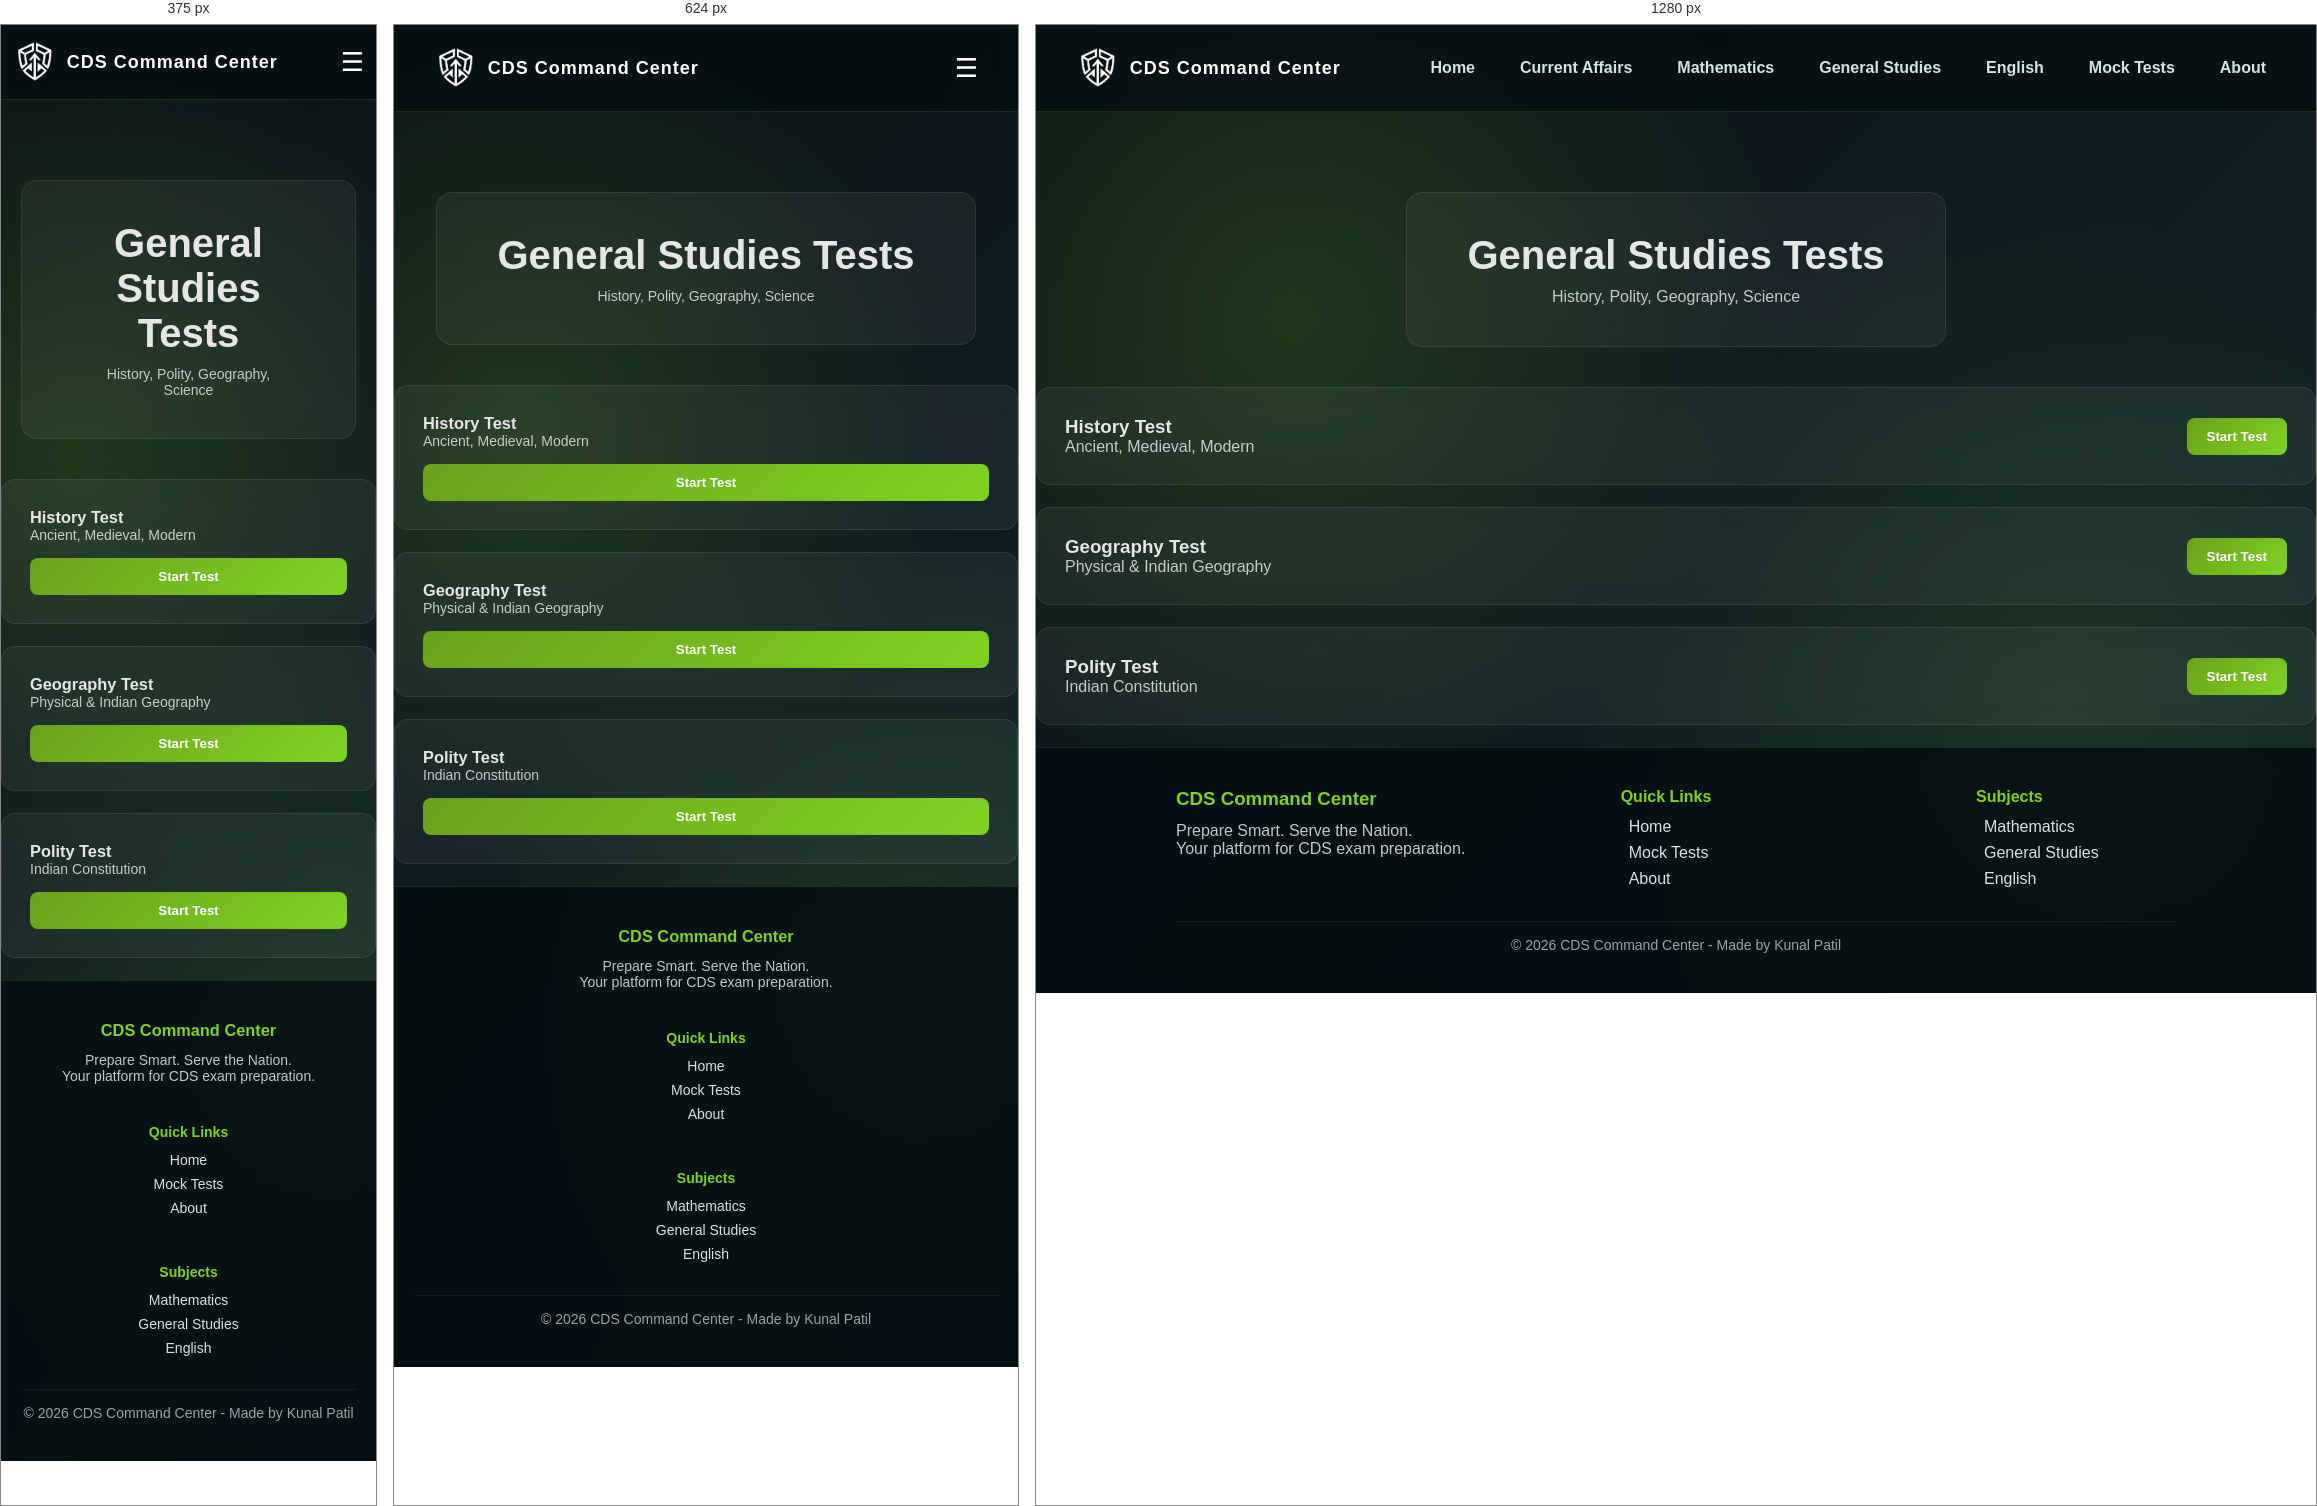
Rendered at 375 px, 624 px and 1280 px, left to right.

<!-- file: general-studies.html -->
<!DOCTYPE html>
<html>

<head>
<title>General Studies</title>
<meta name="viewport" content="width=device-width, initial-scale=1.0">
<link rel="stylesheet" href="style.css">
</head>

<body>

<nav>

<div class="logo">
  <img src="logo.png" alt="logo">
  <span>CDS Command Center</span>
</div>

<div class="menu" id="menu">
  <a href="index.html">Home</a>
  <a href="current-affairs.html">Current Affairs</a>
  <a href="mathematics.html">Mathematics</a>
  <a href="general-studies.html">General Studies</a>
  <a href="english.html">English</a>
  <a href="mock-tests.html">Mock Tests</a>
  <a href="about.html">About</a>
</div>

<!-- HAMBURGER -->
<div class="hamburger" id="hamburger">
  ☰
</div>

</nav>
<div class="container">

<section class="page-header">

<div class="dashboard-container">

<h1>General Studies Tests</h1>
<p>History, Polity, Geography, Science</p>

</div>

</section>

<div class="card">

<div>
<h3>History Test</h3>
<p>Ancient, Medieval, Modern</p>
</div>

<button>Start Test</button>

</div>

<div class="card">

<div>
<h3>Geography Test</h3>
<p>Physical & Indian Geography</p>
</div>

<button>Start Test</button>

</div>

<div class="card">

<div>
<h3>Polity Test</h3>
<p>Indian Constitution</p>
</div>

<button>Start Test</button>

</div>

</div>
<footer class="footer">

<div class="footer-container">

<div class="footer-section">

<h3>CDS Command Center</h3>

<p>Prepare Smart. Serve the Nation.</p>

<p>Your platform for CDS exam preparation.</p>

</div>

<div class="footer-section">

<h4>Quick Links</h4>

<ul>

<li><a href="index.html">Home</a></li>
<li><a href="mock-tests.html">Mock Tests</a></li>
<li><a href="about.html">About</a></li>

</ul>

</div>

<div class="footer-section">

<h4>Subjects</h4>

<ul>

<li><a href="mathematics.html">Mathematics</a></li>
<li><a href="general-studies.html">General Studies</a></li>
<li><a href="english.html">English</a></li>

</ul>

</div>

</div>

<div class="copyright">

<p>© 2026 CDS Command Center - Made by Kunal Patil</p>

</div>

</footer>
<script>
  window.si = window.si || function () { (window.siq = window.siq || []).push(arguments); };
</script>
<script defer src="/_vercel/speed-insights/script.js"></script>
<script src="script.js"></script>
</body>
</html>


/* @media block from style.css */
@media (max-width: 768px) {
  html {
    font-size: 14px;
  }
}

/* @media block from style.css */
@media (max-width:768px){

nav{
flex-direction: row;   /* ✅ FIX */
}

.hero{
padding:80px 20px 40px 20px;
}

.hero h1{
font-size:32px;
}

.stats-container{
flex-direction:column;
gap:20px;
}

.card,
.test-card{
flex-direction:column;
align-items:flex-start;
gap:15px;
}

button{
width:100%;
}

.footer-container{
flex-direction:column;
text-align:center;
}

}

/* @media block from style.css */
@media (max-width:480px){

.hero h1{
font-size:26px;
}

.dashboard-container{
padding:30px 20px;
}

nav{
padding:12px;
}

}

/* @media block from style.css */
@media (max-width: 768px) {

  .menu {
    position: absolute;
    top: 70px;
    right: 10px;

    width: 230px;

    background: rgba(5,15,18,0.98);
    backdrop-filter: blur(12px);

    flex-direction: column;
    padding: 15px 20px;
    border-radius: 10px;

    display: none;
  }

  .menu a {
    width: 100%;
    padding: 10px 0;
  }

  .menu.active {
    display: flex;
  }

}

/* @media block from style.css */
@media (max-width: 768px) {
  .hamburger {
    display: block;
  }
}